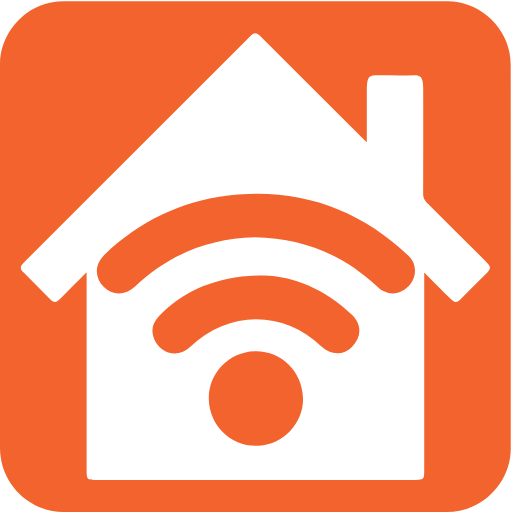
t = 0.00 s
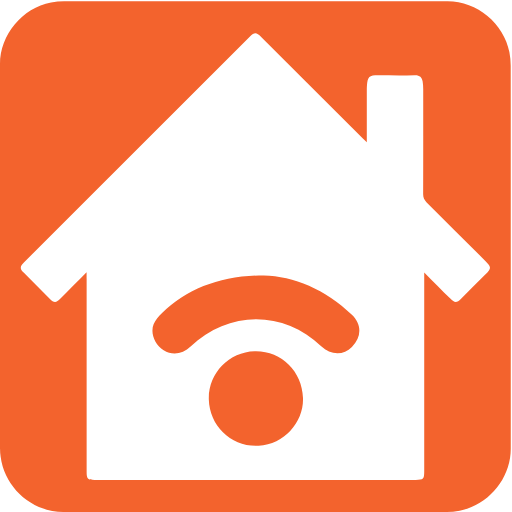
t = 1.00 s
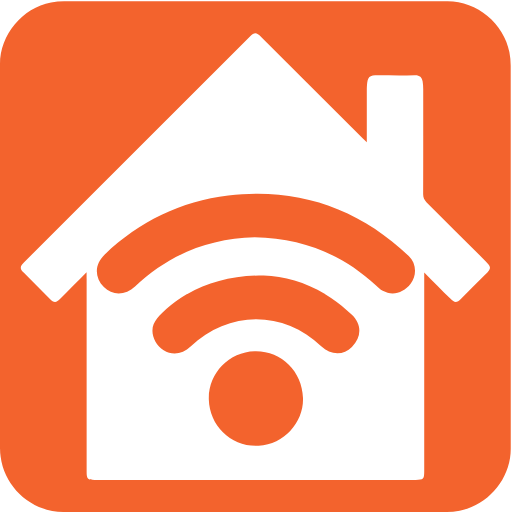
t = 2.00 s
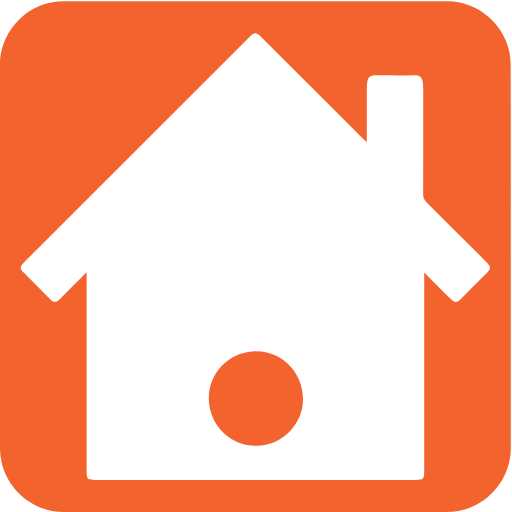
t = 3.00 s
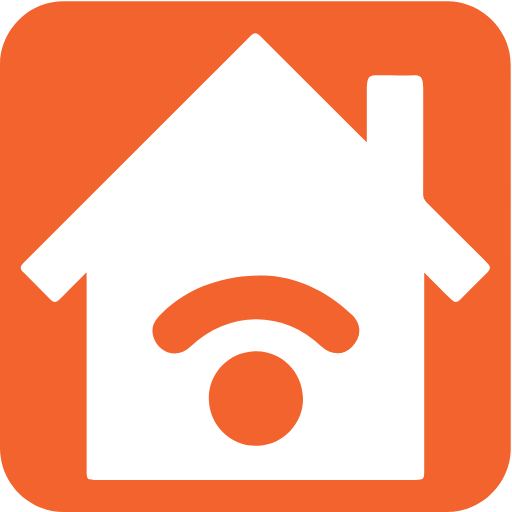
t = 4.00 s
t = 5.00 s: frame unchanged from t = 3.00 s, image omitted

The animated SVG that drew these frames (rendered in a browser with its animation timeline set to each time). Animation: 2 CSS @keyframes rules; one cycle of 6.00 s, repeats indefinitely.

<svg xmlns="http://www.w3.org/2000/svg" id="home_wifi" viewBox="0 0 769 769" width="500" height="500" shape-rendering="geometricPrecision" text-rendering="geometricPrecision" version="1.1">
  <style id="wifi_signal">
    @keyframes signal3_f_o{0%,16.666667%,33.333333%{fill-opacity:1;animation-timing-function:step-end}25%,41.666667%,8.333333%{fill-opacity:0;animation-timing-function:step-end}to{fill-opacity:1}}@keyframes signal2_f_o{0%,58.333333%,75%,91.666667%{fill-opacity:1;animation-timing-function:step-end}50%,66.666667%,83.333333%{fill-opacity:0;animation-timing-function:step-end}to{fill-opacity:1}}#signal3{animation:signal3_f_o 6000ms linear infinite normal forwards}#signal2{animation:signal2_f_o 6000ms linear infinite normal forwards}
  </style>
  <g id="background" transform="matrix(4 0 0 4 -827.28 -2254.526)">
    <path id="square" d="M398.6 660.01v72.19c0 11.03-8.32 21.11-19.18 23.18-1.61.31-3.27.48-4.9.48-47.97.03-95.93.02-143.9.02-11.76 0-22.02-9.02-23.56-20.72a23.27 23.27 0 01-.23-3.12c-.01-48.09-.01-96.18-.01-144.26 0-11.03 8.32-21.12 19.18-23.18 1.61-.31 3.27-.48 4.9-.48 48.01-.02 96.02-.02 144.02-.02 11.03 0 21.13 8.33 23.18 19.18.3 1.61.48 3.27.48 4.9.03 23.95.02 47.89.02 71.83z" fill="#F3632D" stroke="none" stroke-width="1"/>
  </g>
  <g id="house_top" transform="matrix(4 0 0 4 -827.276 -2254.526)">
    <g id="house_group" stroke="none" stroke-width="1">
      <path id="house" d="M239.33 665.85c-3.55 3.58-6.66 6.74-9.8 9.88-1.67 1.67-2.41 1.68-4.05.04-3.23-3.22-6.46-6.44-9.68-9.68-1.57-1.58-1.58-2.33 0-3.91 28.29-28.27 56.59-56.54 84.89-84.81 1.7-1.69 2.39-1.66 4.2.15 12.6 12.58 25.2 25.17 37.81 37.76.48.48.98.93 1.85 1.75v-2.39-17.21c0-.5 0-1 .04-1.5.27-3.53.78-4 4.29-4 4.56 0 9.13.08 13.69-.04 1.83-.05 2.68.74 2.95 2.37.15.92.21 1.86.21 2.79.01 13.19.02 26.37-.02 39.56 0 1.23.37 2.07 1.23 2.93 7.46 7.39 14.87 14.82 22.3 22.24 2.08 2.08 2.08 2.63 0 4.72-3.09 3.09-6.18 6.19-9.29 9.27-1.65 1.64-2.38 1.64-4.05-.03-3.14-3.14-6.26-6.28-9.79-9.83v74.7c0 2.92-.32 3.24-3.2 3.24H242.35c-2.61 0-3-.39-3-3.06v-72.36c-.02-.67-.02-1.33-.02-2.58z" fill="#FFF"/>
      <path id="signal3" d="M302.45 652.73c-17.02.41-32.22 6.42-44.93 18.49-3.54 3.35-8.52 3.49-11.7.19-3.65-3.78-3.49-8.63.34-12.25 13.09-12.35 28.53-19.98 46.37-22.09 26.05-3.09 48.71 4.64 67.77 22.69 2.91 2.76 3.1 7.23.7 10.43-2.6 3.48-6.87 4.6-10.46 2.65-.97-.53-1.8-1.33-2.62-2.09-12.71-11.74-27.74-17.69-45.47-18.02z" fill="#F3632D"/>
      <path id="signal2" d="M305.85 667.06c11.17.29 23.16 5.09 33.1 14.78 3.76 3.66 3.71 8.29.01 12.06-3.17 3.24-8.01 3.12-11.53-.27-14.07-13.6-34.89-13.54-49.04.13-2.96 2.86-6.9 3.39-10.12 1.38-3.27-2.05-5.12-6.37-3.77-9.71.65-1.6 1.89-3.08 3.17-4.3 9.69-9.19 22.13-14.07 38.18-14.07z" fill="#F3632D"/>
      <path id="signal1" d="M320.59 713.05c.32 8.74-6.81 17.39-16.65 17.94-10.12.57-18.45-7.39-18.71-17.38-.26-9.69 7.48-17.82 17.22-18.09 9.84-.27 17.86 7.48 18.14 17.53z" fill="#F3632D"/>
    </g>
  </g>
</svg>
